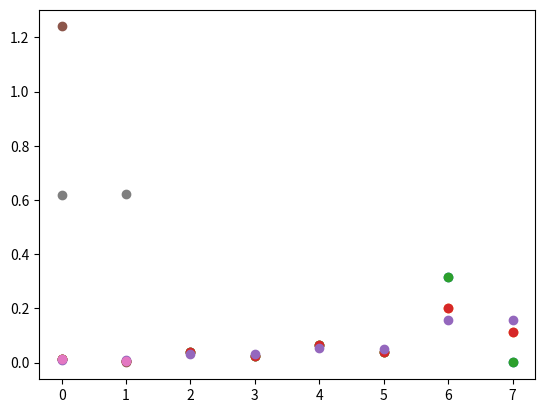

This figure's Python source:
#!/usr/bin/env python2
# -*- coding: utf-8 -*-

### the goal of this script is to compute deposition weights "by hand" and
### compare them to the results from the Code

import numpy as np
import matplotlib.pylab as plt

################################# Parameters #################################

# Positions of particle at beginning of push
x_old = 0.99898608513
y_old = 0.75150014863
z_old = 0.83107762017

# Poitions of particle at end of push
x_new = 0.00057409256
y_new = 0.75309085693
z_new = 0.83266796321 

# Distance travelled
delta_x = x_new-x_old
delta_y = y_new-y_old
delta_z = z_new-z_old

# Time at which particle crosses boundary of cell in x-direction
t_cross = (1-x_old)/(1-x_old+x_new)

###############################################################################
######################## VALUES COMPUTED ANALYTICALLY #########################
###############################################################################

########################## Integrals evaluated at 1 ###########################

iS1at1 = 0.041646076417753565
iS2at1 = 0.12641770237353847
iS3at1 = 0.20612185032095437
iS4at1 = 0.6258143708877536

####################### Integrals evaluated at t_cross ########################

t = t_cross

iS1 = t**3/3*delta_y*delta_z + t**2/2*(delta_y*(z_old-1)+delta_z*(y_old-1)) + t*(1-z_old-y_old+z_old*y_old)
iS2 = t**3/3*(-delta_y*delta_z) + t**2/2*(delta_y*(1-z_old)+delta_y*(-z_old)) + t*(y_old*(1-z_old))
iS3 = t**3/3*(-delta_z*delta_y) + t**2/2*(delta_z*(1-y_old)+delta_z*(-y_old)) + t*(z_old*(1-y_old))
iS4 = t**3/3*delta_y*delta_z + t**2/2*(delta_y*z_old+delta_z*y_old) + y_old*z_old

###################### Weigts at the corresponding cells ######################
# Wijk is weight at cell i,j,k

W111 = iS1
W211 = iS1at1 - iS1
W121 = iS2
W221 = iS2at1 - iS2
W112 = iS3
W212 = iS3at1 - iS3
W122 = iS4
W222 = iS4at1 - iS4

W = np.array([W111, W211, W121, W221, W112, W212, W122, W222])

###################### Scaling with inverse cell volume #######################
dxi = 0.5039302255

W_h = dxi*W

###############################################################################
########################## VALUES RETURNED BY CODE ############################
###############################################################################

V111 = 0.006738688266 + 0.006699412339
V121 = 0.02040222744 + 0.02034719105
V112 = 0.03320426812 + 0.03314921008
V122 = 0.1005301037 + 0.100679474

V211 = 0.003780579885 + 0.00376803619
V221 = 0.01150296974 + 0.01148527708
V212 = 0.01875164394 + 0.01873394433
V222 = 0.05705463168 + 0.05710256765

V_h = np.array([V111, V211, V121, V221, V112, V212, V122, V222])

plt.plot(W_h, 'o', V_h, 'o')

###############################################################################
####### VALUES COMPUTED ANALYTICALLY (average instead of line integral) #######
###############################################################################

U111 = 0.5*(1-y_old)*(1-z_old)
U211 = 0.5*(1-y_new)*(1-z_new)
U121 = 0.5*y_old*(1-z_old)
U221 = 0.5*y_new*(1-z_new)
U112 = 0.5*(1-y_old)*z_old
U212 = 0.5*(1-y_new)*z_new
U122 = 0.5*y_old*z_old
U222 = 0.5*y_new*z_new

U = np.array([U111, U211, U121, U221, U112, U212, U122, U222])
U_h = dxi*U

plt.plot(W_h, 'o', V_h, 'o', U_h, 'o')
plt.plot(np.array([W122, W222])/dxi, 'o', [V111, V211], 'o', np.array([U122, U222])/dxi, 'o')

###############################################################################
######### VALUES RETURNED BY CODE (average instead of line integral) ##########
###############################################################################

T111 = 0.02098859312
T121 = 0.06347259674
T112 = 0.1032613325
T122 = 0.3122774776
T211 = 0.02066061956
T221 = 0.06301235613
T212 = 0.1027999087
T222 = 0.3135271156

T = np.array([T111, T211, T121, T221, T112, T212, T122, T222])
T_h = dxi*T

###############################################################################
##################### VALUES COMPUTED ANALYTICALLY (J_y) ######################
###############################################################################

iS1at1 = 0.00017127291278542866
iS2at1 = 0.0008426419572145924
iS2at1 = 0.1687511069172146
iS2at1 = 0.8302349782127854

t = t_cross
iS1 = t**3/3*delta_x*delta_z + t**2/2*(delta_z*(x_old-1)+delta_x*(z_old-1)) + t*(1-z_old)*(1-x_old)
iS2 = t**3/3*(-delta_z*delta_x) + t**2/2*(delta_z*(1-x_old)-delta_x*z_old) + t*(z_old*(1-x_old))
iS3 = t**3/3*(-delta_x*delta_z) + t**2/2*(delta_x*(1-z_old)-delta_z*x_old) + t*(x_old*(1-z_old))
iS4 = t**3/3*delta_x*delta_z + t**2/2*(x_old*delta_z+z_old*delta_x) + t*(x_old*z_old)

###############################################################################
####################### VALUES RETURNED BY CODE (J_y) #########################
###############################################################################

Q111 = iS1
Q112 = iS2
Q211 = iS3 + iS1at1 - iS1
Q212 = iS4 + iS2at1 - iS2
Q311 = iS3at1 - iS3
Q312 = iS4at1 - iS4

Q = np.array([Q111, Q112, Q211, Q212, Q311, Q312])

Q_h = dxi*Q
